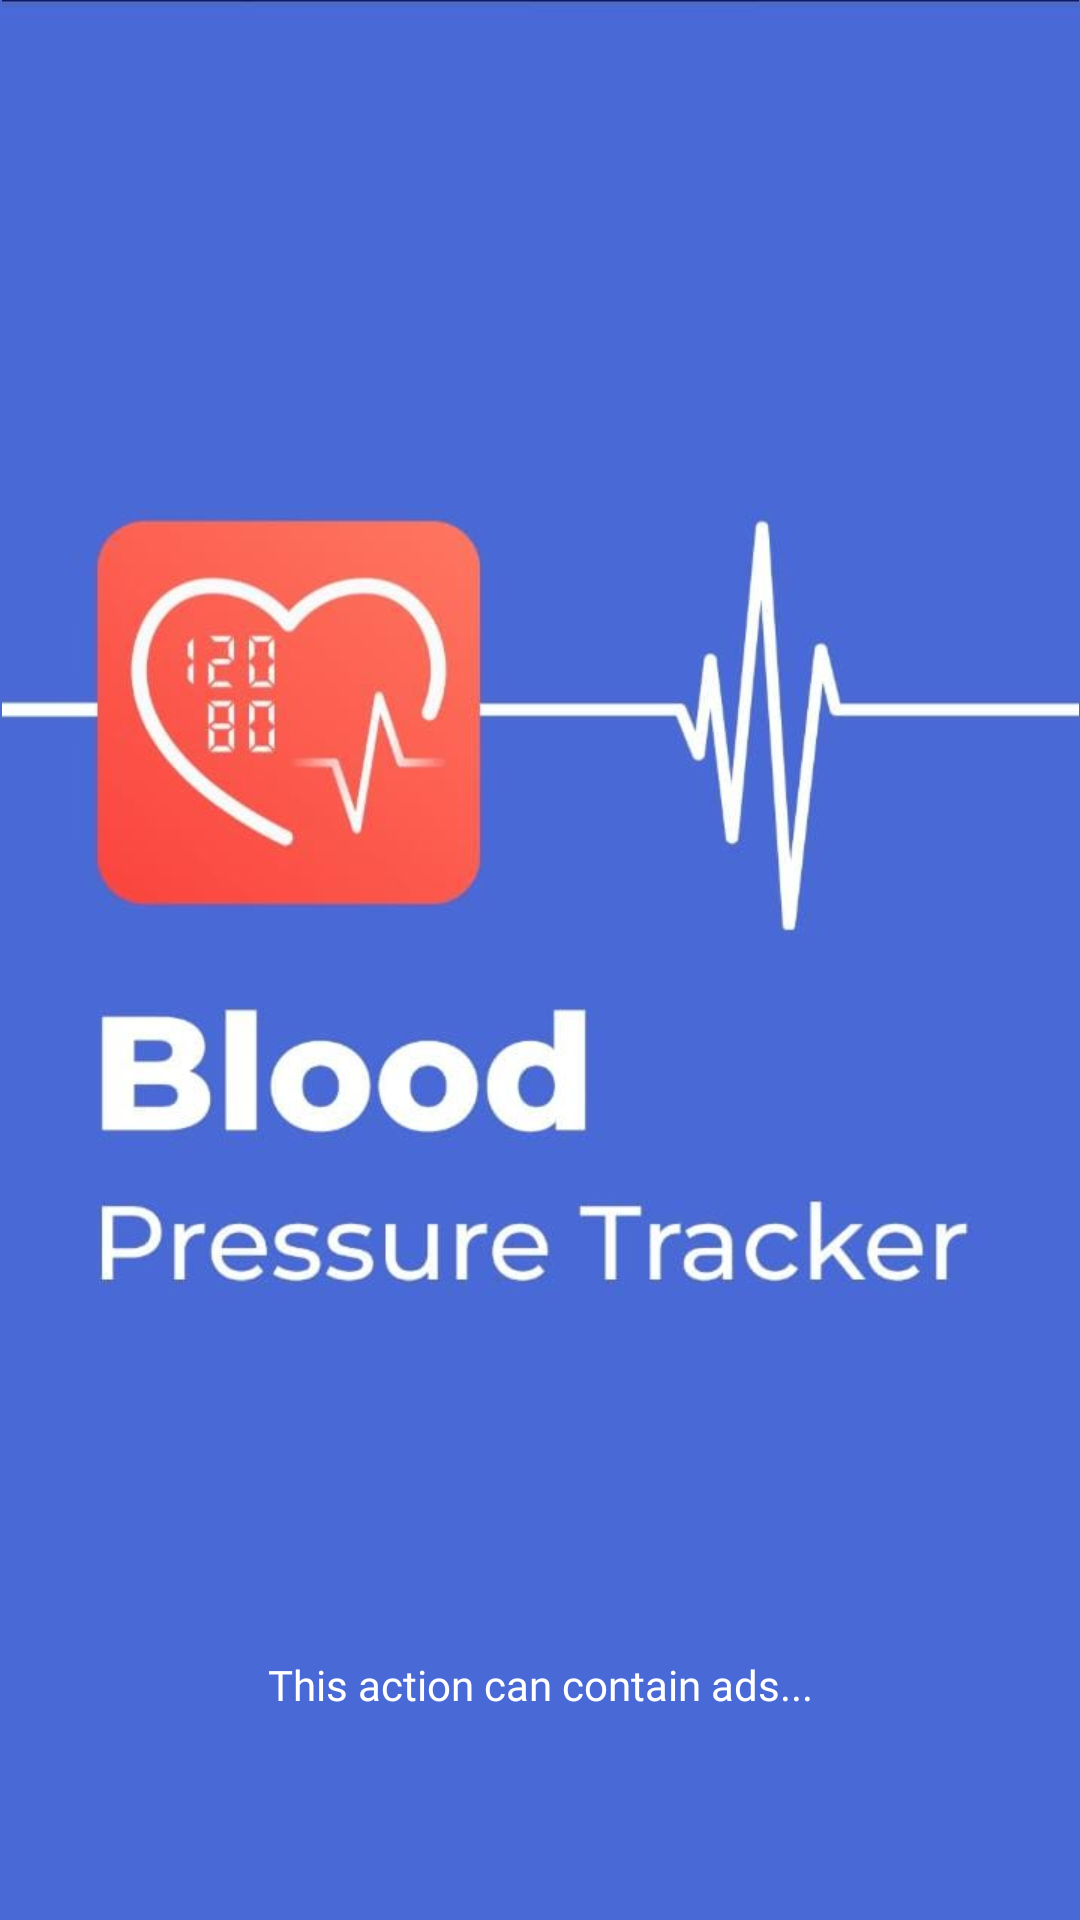

Write the Android layout XML for this screen, with the resource values it uses.
<!-- AndroidManifest.xml: application theme Theme.BoodPressure -->
<!-- res/layout/activity_starting.xml -->
<?xml version="1.0" encoding="utf-8"?>
<androidx.constraintlayout.widget.ConstraintLayout xmlns:android="http://schemas.android.com/apk/res/android"
    xmlns:app="http://schemas.android.com/apk/res-auto"
    xmlns:tools="http://schemas.android.com/tools"
    android:layout_width="match_parent"
    android:layout_height="match_parent"
    android:background="@color/color_4969D7"
    tools:context=".ui.Starting">


    <ImageView
        android:id="@+id/imageView"
        android:layout_width="match_parent"
        android:layout_height="wrap_content"
        android:adjustViewBounds="true"
        android:src="@drawable/splashimg"
        app:layout_constraintEnd_toEndOf="parent"
        app:layout_constraintStart_toStartOf="parent"
        app:layout_constraintTop_toTopOf="parent" />

    <TextView
        android:layout_width="wrap_content"
        android:layout_height="wrap_content"
        android:layout_marginBottom="5dp"
        android:fontFamily="@font/montserrat_extralight_italic"
        android:text="@string/this_action_can_contain_ads"
        android:textColor="@color/white"
        app:layout_constraintBottom_toTopOf="@+id/progressBar"
        app:layout_constraintEnd_toEndOf="@+id/progressBar"
        app:layout_constraintStart_toStartOf="@+id/progressBar" />

    <ProgressBar
        android:id="@+id/progressBar"
        android:layout_width="wrap_content"
        android:layout_height="wrap_content"
        android:layout_marginBottom="16dp"
        app:layout_constraintBottom_toBottomOf="parent"
        app:layout_constraintEnd_toEndOf="parent"
        app:layout_constraintStart_toStartOf="parent" />

</androidx.constraintlayout.widget.ConstraintLayout>
<!-- resources referenced by this layout -->
<resources>
  <color name="color_4969D7">#4969d7</color>
  <color name="white">#ffffffff</color>
  <!-- drawable splashimg: jpg bitmap (drawable, 33435 bytes) -->
  <string name="this_action_can_contain_ads">This action can contain ads...</string>
  <style name="Theme.BoodPressure" parent="Base.Theme.BoodPressure" />
  <style name="Base.Theme.BoodPressure" parent="Theme.Material3.Light.NoActionBar">
          
           <item name="colorPrimary">@color/color_4969D7</item>
      </style>
</resources>
